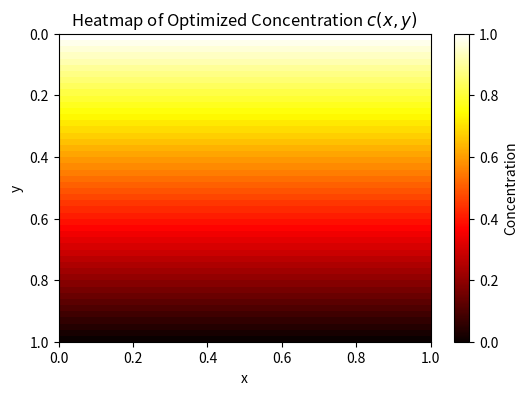
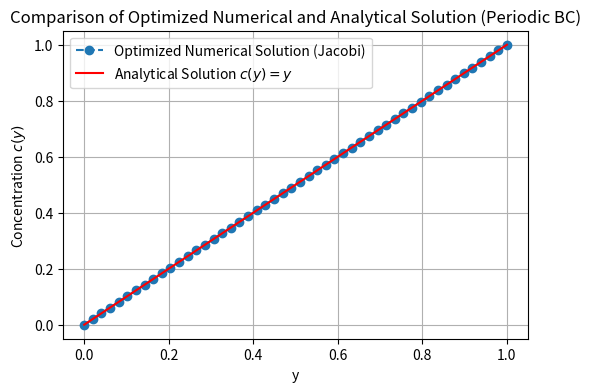

The matplotlib source for these figures, in order:
import numpy as np
import pandas as pd
import matplotlib.pyplot as plt


def jacobi_diffusion_vectorized(N=50, M=50, D=1.0, dt=0.0001, dx=1/50, max_iterations=50000, epsilon=1e-7):
    """
    Jacobi interation for 2D diffusion equation with periodic boundary conditions.
    This is for Elliptic PDE: ∂c/∂t = D(∂^2c/∂x^2 + ∂^2c/∂y^2)

    Parameters:
    -----------
    N : int
        Number of grid points in x-direction
    M : int
        Number of grid points in y-direction
    D : float
        Diffusion coefficient, default to 1.0
    dt : float
        Time step size
    dx : float
        Grid spacing
    max_iterations : int
        Maximum number of iterations
    epsilon : float
        Convergence criterion

    Returns:
    --------
    c_k : 2D array
        Concentration distribution at time step k
    """

    c_k = np.zeros((N, M))
    c_kp1 = np.zeros_like(c_k)

    # set the left and right boundary values
    left_right_boundary = np.linspace(0, 1, N)
    print(left_right_boundary)

    # stationary boundary conditions
    c_k[:, 0] = left_right_boundary
    c_k[:, -1] = left_right_boundary
    c_k[-1, :] = 1
    c_k[0, :] = 0

    c_kp1[:, 0] = left_right_boundary
    c_kp1[:, -1] = left_right_boundary
    c_kp1[-1, :] = 1
    c_kp1[0, :] = 0

    # default alpha is 0.25
    alpha = D * dt / (dx ** 2)

    iteration = 0
    while iteration < max_iterations:
        # update interior points
        # # add a 0 column at the beginning and end of the array
        # left_shifted = np.pad(c_k[1:-1, :-1], ((0, 0), (1, 0)), mode='constant', constant_values=0)  # pad left with a 0 column
        # right_shifted = np.pad(c_k[1:-1, 1:], ((0, 0), (0, 1)), mode='constant', constant_values=0)  # pad right with a 0 column

        c_kp1[1:-1, 1:-1] = alpha * (
            c_k[:-2, 1:-1] + c_k[2:, 1:-1] + c_k[1:-1, :-2] + c_k[1:-1, 2:]
        )

        # calculate the error
        delta = np.max(np.abs(c_kp1 - c_k))

        # check for convergence
        if delta < epsilon:
            break

        # swap arrays
        c_k, c_kp1 = c_kp1, c_k

        iteration += 1

    print(f"Converged after {iteration} iterations with error {delta:.6e}")
    return c_k

# run the Jacobi iteration
optimized_concentration = jacobi_diffusion_vectorized()

# plot the heatmap of the optimized concentration
plt.figure(figsize=(6, 4))
plt.imshow(optimized_concentration, cmap="hot", aspect="auto", extent=[0, 1, 0, 1])
plt.colorbar(label="Concentration")
plt.xlabel("x")
plt.ylabel("y")
plt.title("Heatmap of Optimized Concentration $c(x, y)$")
plt.gca().invert_yaxis()  # invert y-axis to match the analytical solution
plt.show()


# calculate the numerical solution
print(optimized_concentration[:, 0])
print(optimized_concentration[:, -2])
c_y_numerical_optimized = np.mean(optimized_concentration, axis=1)
y_values_optimized = np.linspace(0, 1, len(c_y_numerical_optimized))

# calculate the maximum error
max_error_optimized = np.max(np.abs(c_y_numerical_optimized - y_values_optimized))
print(f"Maximum error: {max_error_optimized:.6e}")

# plot the numerical solution
plt.figure(figsize=(6, 4))
plt.plot(y_values_optimized, c_y_numerical_optimized, label="Optimized Numerical Solution (Jacobi)", linestyle="--", marker="o")
plt.plot(y_values_optimized, y_values_optimized, label="Analytical Solution $c(y) = y$", linestyle="-", color="r")
plt.xlabel("y")
plt.ylabel("Concentration $c(y)$")
plt.legend()
plt.title("Comparison of Optimized Numerical and Analytical Solution (Periodic BC)")
plt.grid(True)
plt.show()
